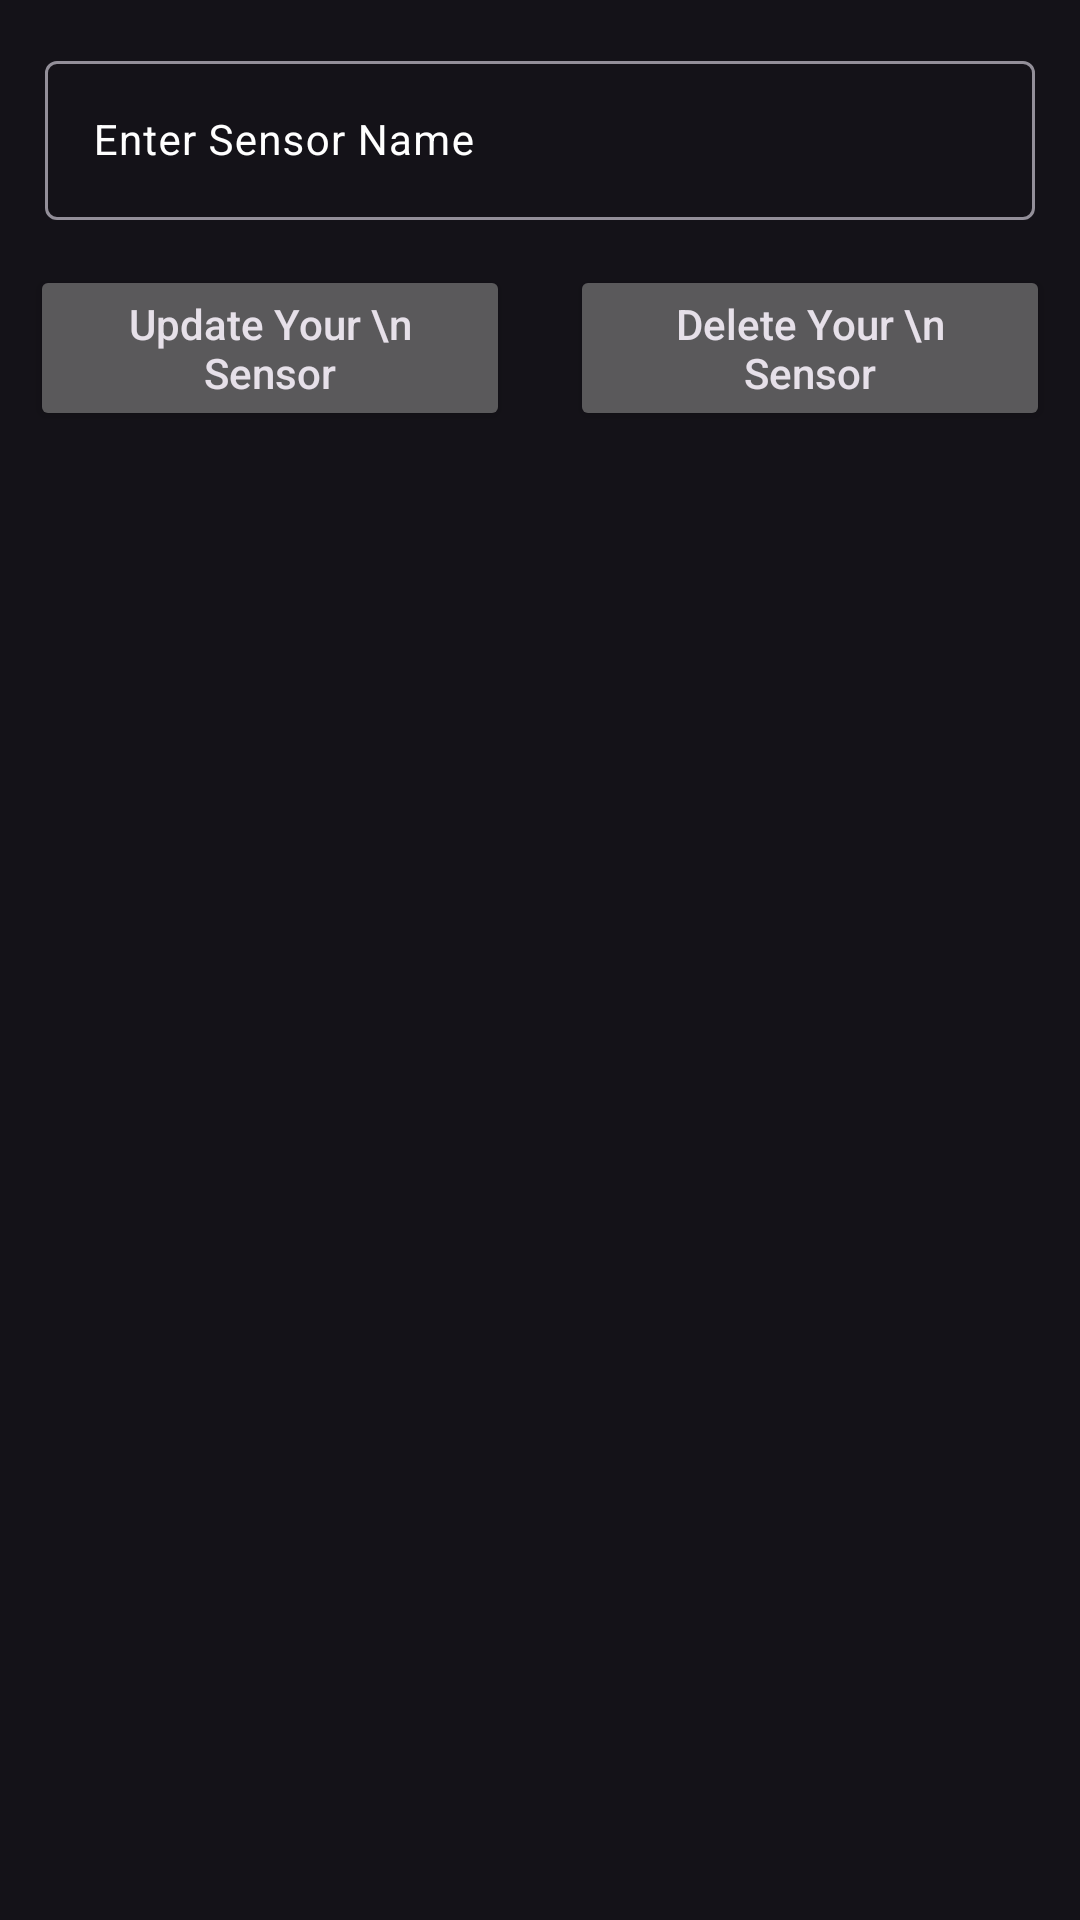

Layout XML and referenced resources for this Android screen:
<!-- AndroidManifest.xml: application theme Theme.Material3.Dark -->
<!-- res/layout/activity_edit_sensor.xml -->
<?xml version="1.0" encoding="utf-8"?>
<ScrollView xmlns:android="http://schemas.android.com/apk/res/android"
    xmlns:app="http://schemas.android.com/apk/res-auto"
    xmlns:tools="http://schemas.android.com/tools"
    android:layout_width="match_parent"
    android:layout_height="match_parent"
    tools:context=".actions.EditSensorActivity">

    <RelativeLayout
        android:layout_width="match_parent"
        android:layout_height="wrap_content">

        <LinearLayout
            android:layout_width="match_parent"
            android:layout_height="wrap_content"
            android:orientation="vertical">

            
            <com.google.android.material.textfield.TextInputLayout
                android:id="@+id/idEdtSensorNameLayout"
                android:layout_width="match_parent"
                android:layout_height="wrap_content"
                android:layout_marginLeft="10dp"
                android:layout_marginTop="10dp"
                android:layout_marginRight="10dp"
                android:hint="Enter Sensor Name"
                android:padding="5dp"
                android:textColorHint="@color/white"
                app:hintTextColor="@color/white">

                <com.google.android.material.textfield.TextInputEditText
                    android:id="@+id/idEditSensorName"
                    android:layout_width="match_parent"
                    android:layout_height="match_parent"
                    android:ems="10"
                    android:importantForAutofill="no"
                    android:inputType="textImeMultiLine|textMultiLine"
                    android:textColor="@color/white"
                    android:textColorHint="@color/white"
                    android:textSize="14sp" />
            </com.google.android.material.textfield.TextInputLayout>





















            <LinearLayout
                android:layout_width="match_parent"
                android:layout_height="wrap_content"
                android:orientation="horizontal"
                android:weightSum="2">

                <Button
                    android:id="@+id/idBtnAddSensor"
                    android:layout_width="0dp"
                    android:layout_height="wrap_content"
                    android:layout_marginStart="10dp"
                    android:layout_marginTop="10dp"
                    android:layout_marginEnd="10dp"
                    android:layout_marginBottom="10dp"
                    android:layout_weight="1"
                    android:text="Update Your \n Sensor"
                    android:textAllCaps="false" />

                <Button
                    android:id="@+id/idBtnDeleteSensor"
                    android:layout_width="0dp"
                    android:layout_height="wrap_content"
                    android:layout_marginStart="10dp"
                    android:layout_marginTop="10dp"
                    android:layout_marginEnd="10dp"
                    android:layout_marginBottom="10dp"
                    android:layout_weight="1"
                    android:text="Delete Your \n Sensor"
                    android:textAllCaps="false" />

            </LinearLayout>
        </LinearLayout>

        <ProgressBar
            android:id="@+id/idProgressLoadingEdit"
            android:layout_width="40dp"
            android:layout_height="21dp"
            android:layout_centerInParent="true"
            android:layout_gravity="center"
            android:layout_marginTop="20dp"
            android:indeterminate="true"
            android:visibility="gone" />

    </RelativeLayout>

</ScrollView>
<!-- resources referenced by this layout -->
<resources>
  <string name="select">Select Item</string>
  <!-- not gathered from this repository: default colours our renderer supplied (Android Studio template values) -->
  <color name="white">#FFFFFFFF</color>
</resources>
